Dataset: archive (1) (GitHub, Bhawana-Bisht/CROPDISEASEPRIDICTION). Classes: blast, healthy, insect damage, leaf folder, scald, stripes, tungro.

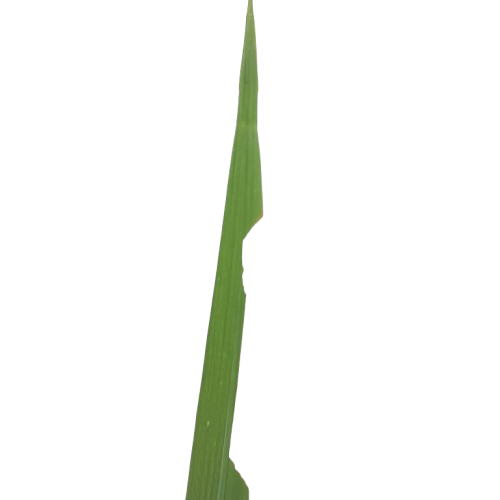
Label: insect damage

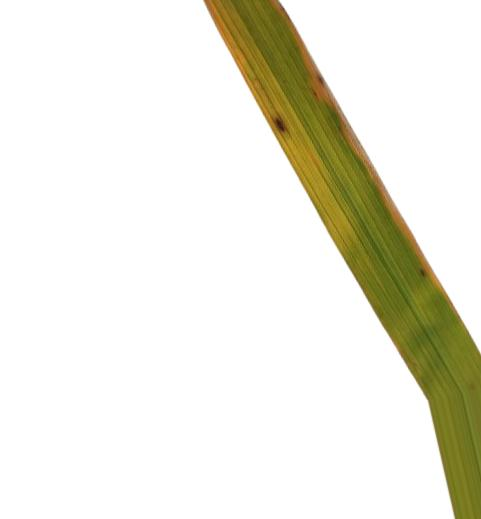
Label: tungro

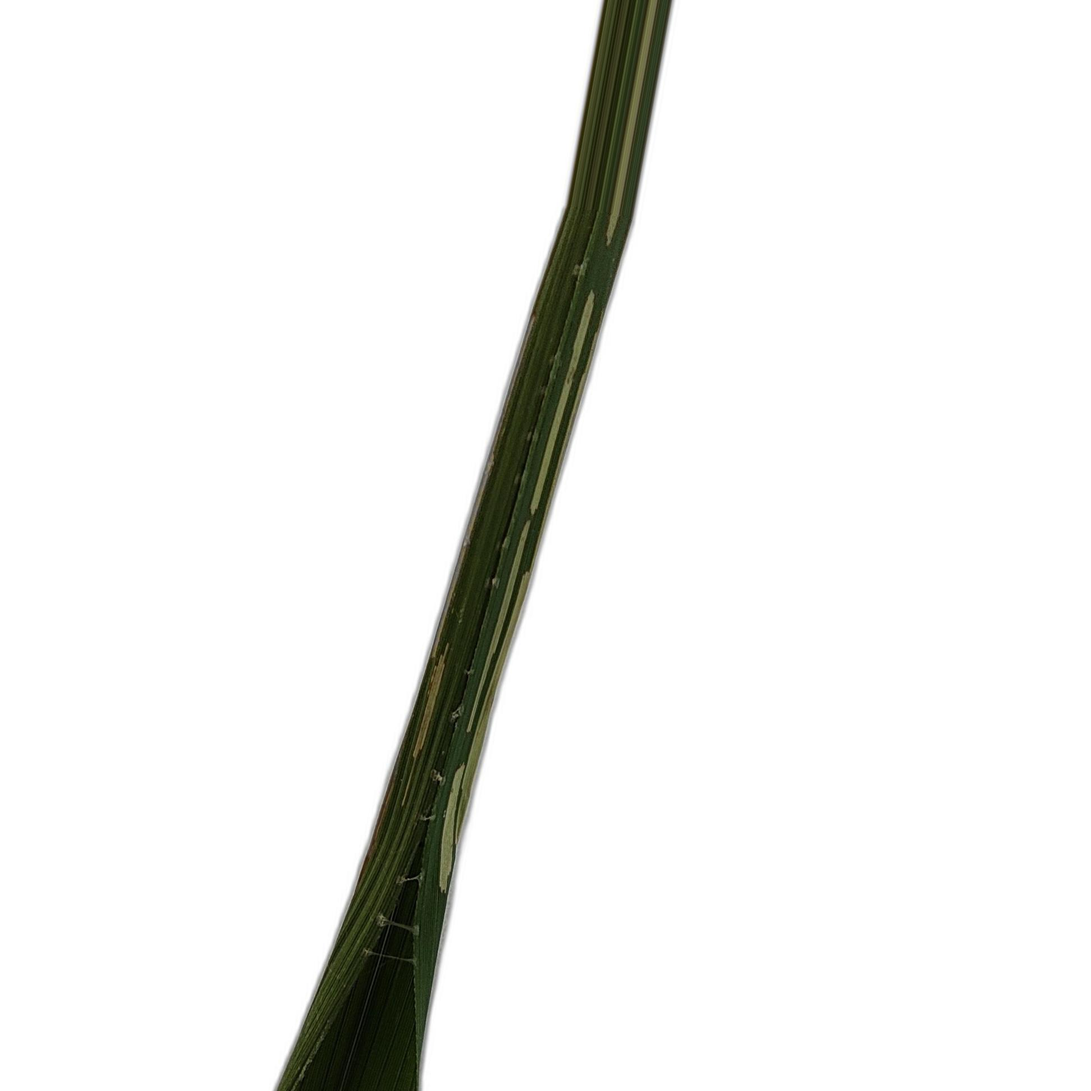
Label: leaf folder

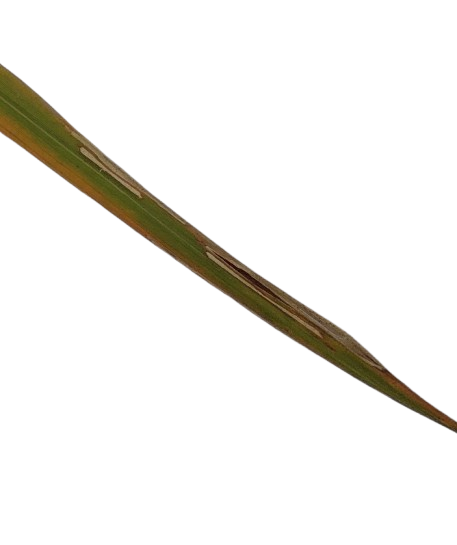
Label: scald

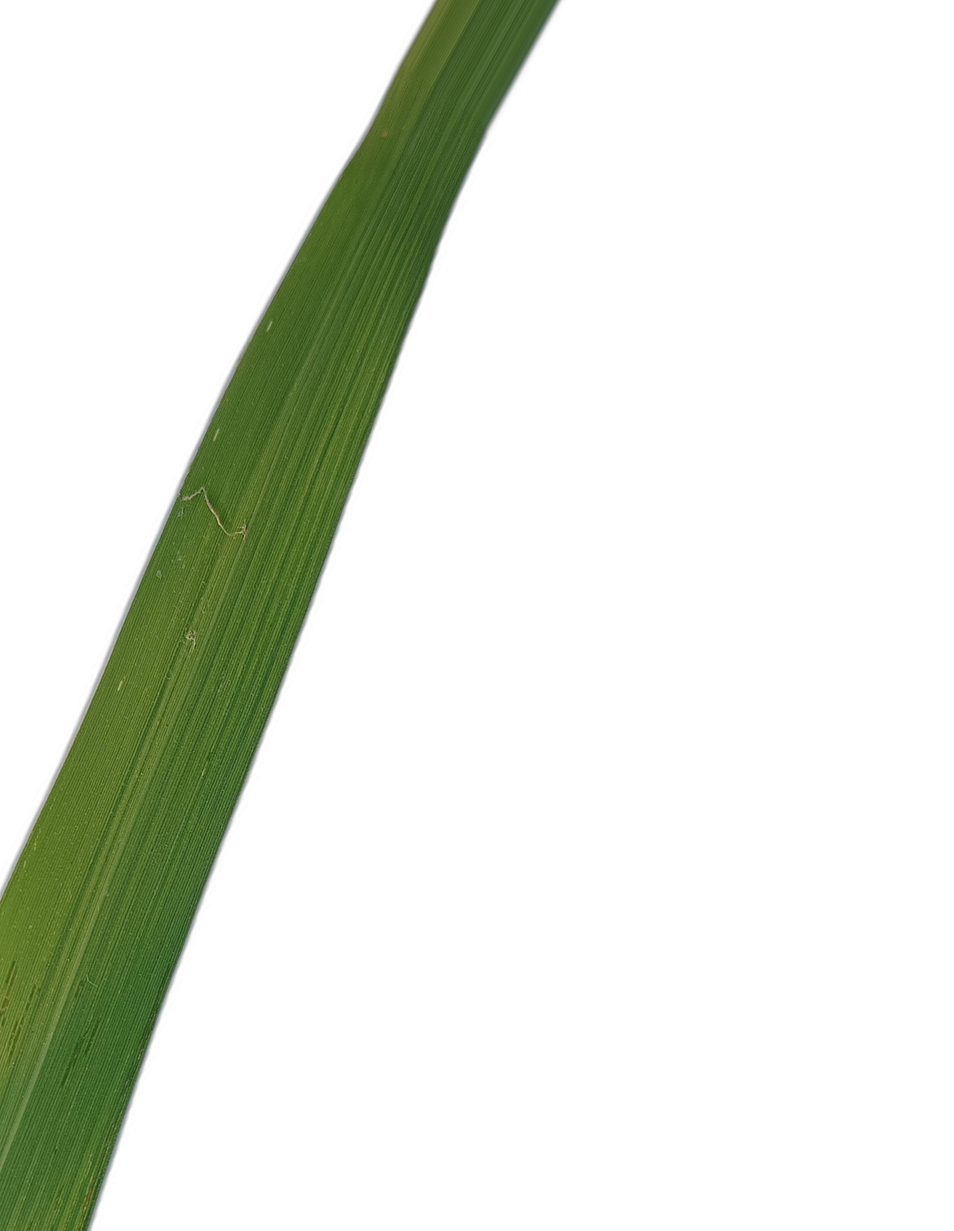
Label: healthy

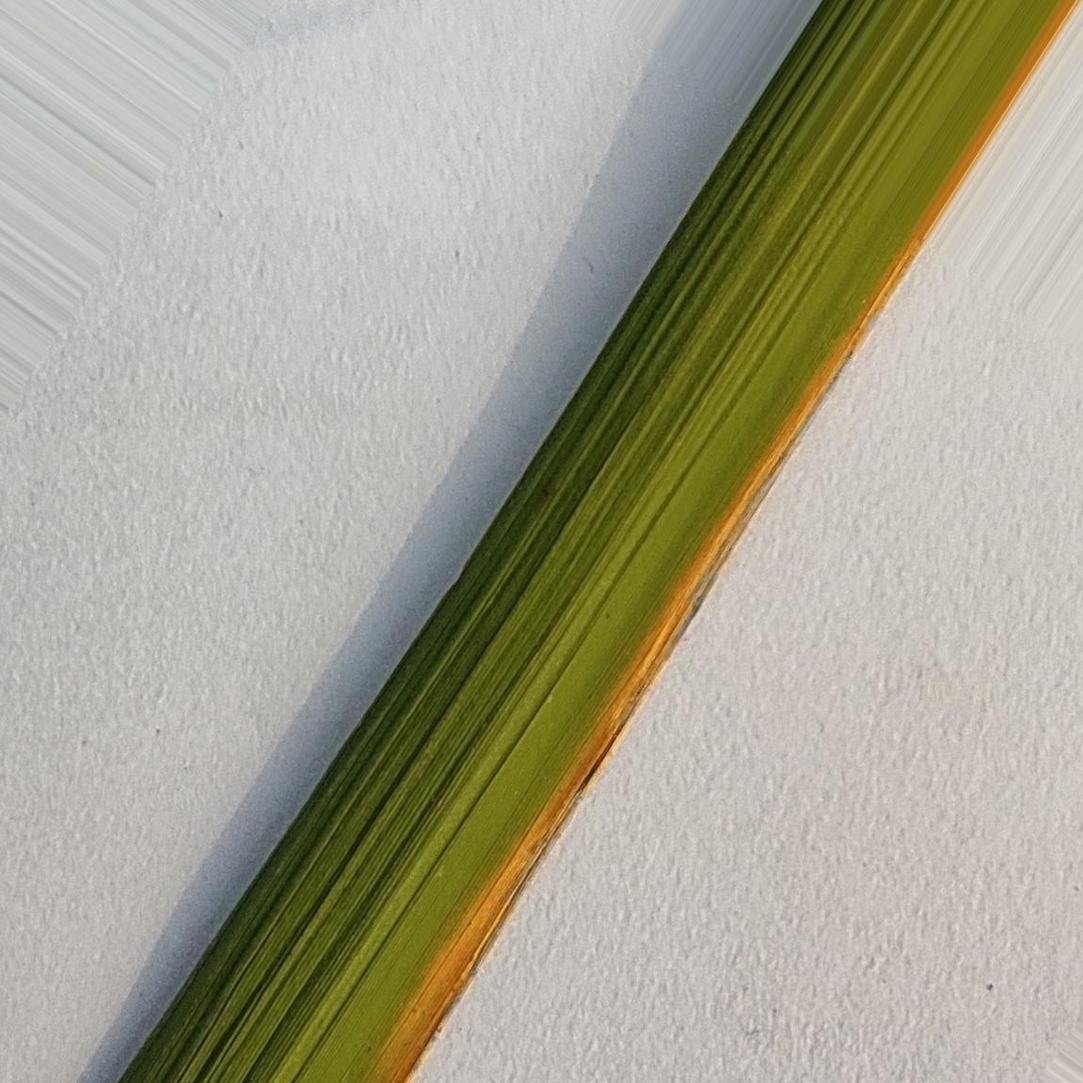
Label: stripes
